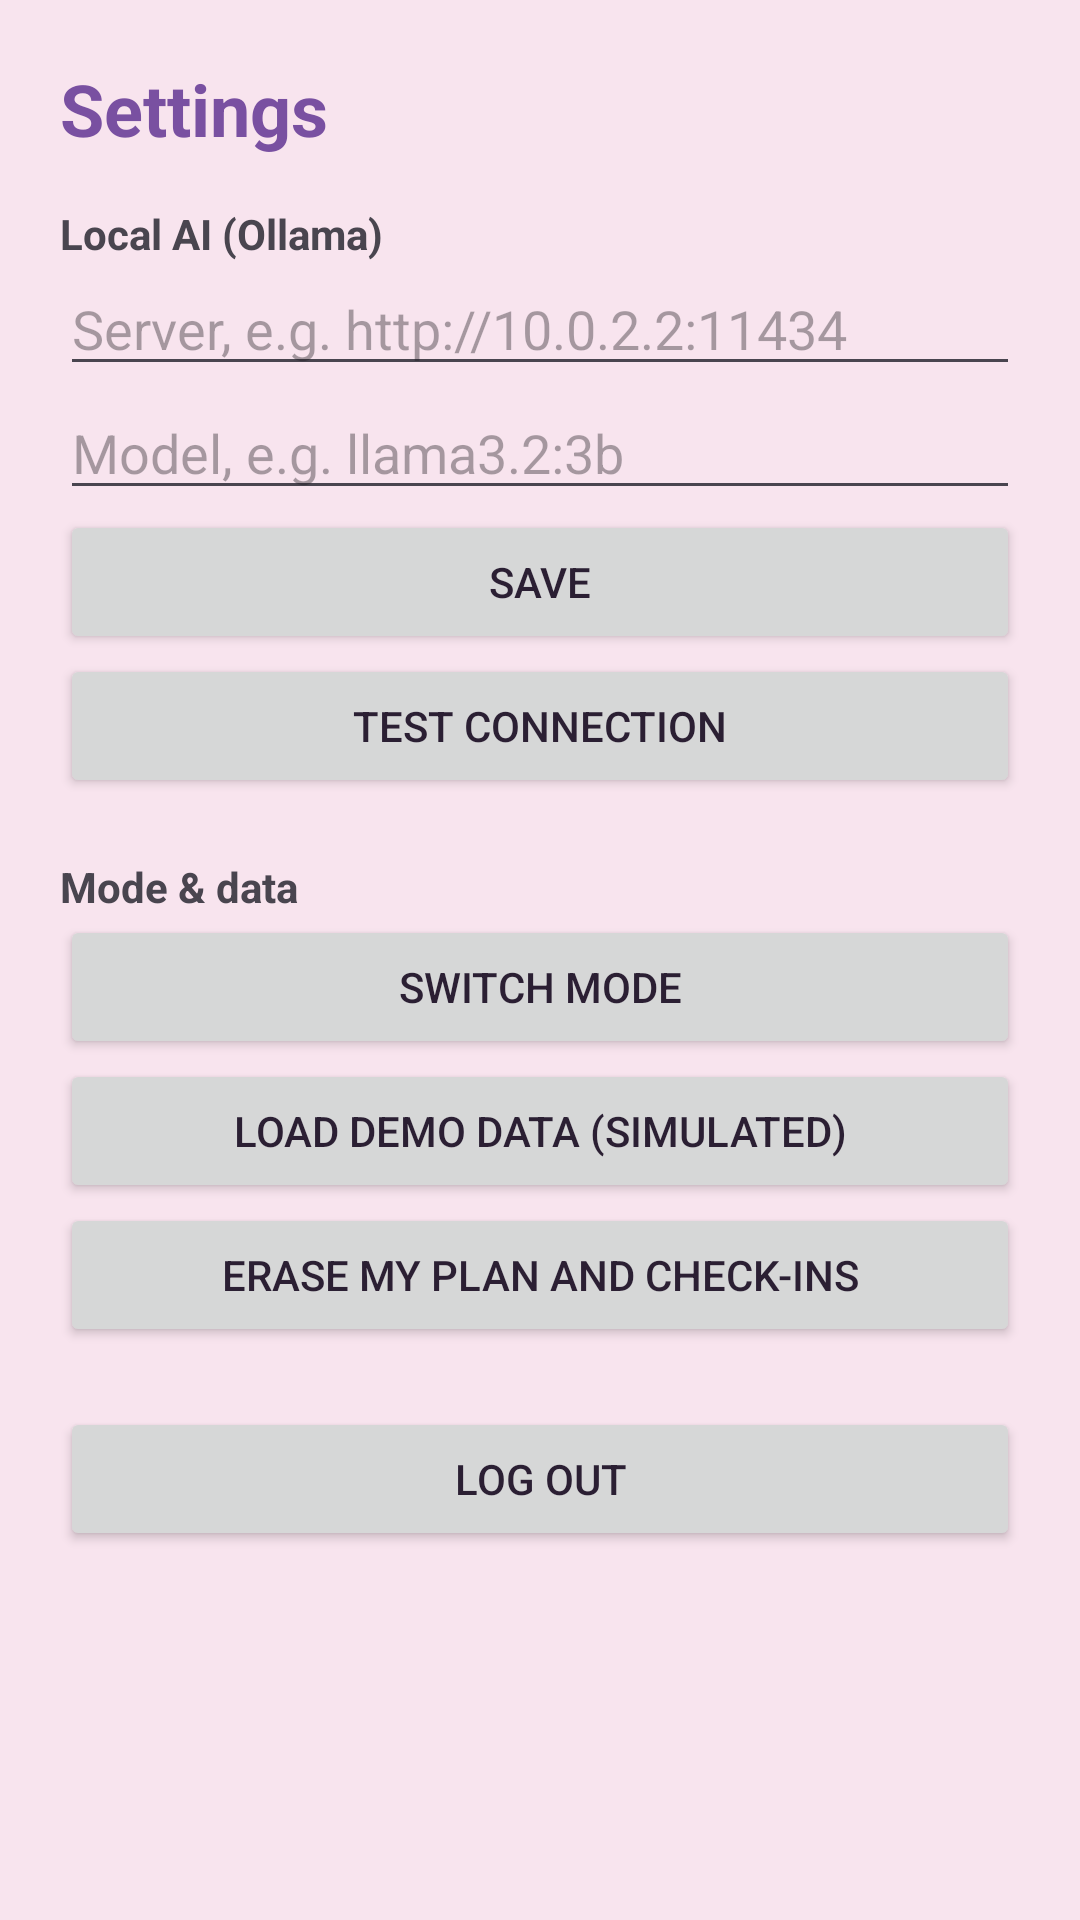

Here is an Android app screen rendered from its layout file. Give the layout XML and the strings, colors and styles it references.
<!-- AndroidManifest.xml: application theme Theme.Hal -->
<!-- res/layout/activity_settings.xml -->
<?xml version="1.0" encoding="utf-8"?>
<ScrollView xmlns:android="http://schemas.android.com/apk/res/android" android:layout_width="match_parent" android:layout_height="match_parent">
    <LinearLayout android:layout_width="match_parent" android:layout_height="wrap_content" android:orientation="vertical" android:padding="20dp">
        <TextView android:layout_width="wrap_content" android:layout_height="wrap_content" android:text="Settings" android:textSize="24sp" android:textStyle="bold" android:textColor="@color/purple"/>
        <TextView android:layout_width="wrap_content" android:layout_height="wrap_content" android:layout_marginTop="16dp" android:text="Local AI (Ollama)" android:textStyle="bold"/>
        <EditText android:id="@+id/etHost" android:layout_width="match_parent" android:layout_height="wrap_content" android:hint="Server, e.g. http://10.0.2.2:11434" android:inputType="textUri"/>
        <EditText android:id="@+id/etModel" android:layout_width="match_parent" android:layout_height="wrap_content" android:hint="Model, e.g. llama3.2:3b" android:inputType="textNoSuggestions"/>
        <Button android:id="@+id/btnSave" android:layout_width="match_parent" android:layout_height="wrap_content" android:text="Save"/>
        <Button android:id="@+id/btnTest" android:layout_width="match_parent" android:layout_height="wrap_content" android:text="Test connection"/>
        <TextView android:layout_width="wrap_content" android:layout_height="wrap_content" android:layout_marginTop="20dp" android:text="Mode &amp; data" android:textStyle="bold"/>
        <Button android:id="@+id/btnMode" android:layout_width="match_parent" android:layout_height="wrap_content" android:text="Switch mode"/>
        <Button android:id="@+id/btnDemo" android:layout_width="match_parent" android:layout_height="wrap_content" android:text="Load demo data (simulated)"/>
        <Button android:id="@+id/btnClear" android:layout_width="match_parent" android:layout_height="wrap_content" android:text="Erase my plan and check-ins"/>
        <Button android:id="@+id/btnLogout" android:layout_width="match_parent" android:layout_height="wrap_content" android:layout_marginTop="20dp" android:text="Log out"/>
    </LinearLayout>
</ScrollView>
<!-- resources referenced by this layout -->
<resources>
  <color name="purple">#7950A1</color>
  <style name="Theme.Hal" parent="Theme.Material3.Light.NoActionBar">
          <item name="colorPrimary">@color/purple</item>
          <item name="colorOnPrimary">#FFFFFF</item>
          <item name="colorSecondary">@color/purple_dark</item>
          <item name="android:windowBackground">@color/bg</item>
          <item name="android:textColorPrimary">@color/text</item>
          <item name="android:statusBarColor">@color/bg</item>
          <item name="android:windowLightStatusBar">true</item>
      </style>
  <color name="purple_dark">#F7E7B4</color>
  <color name="bg">#F8E4EE</color>
  <color name="text">#2B1F33</color>
</resources>
